Photos from the image-classification dataset "images" in the GitHub repository SnowRain510/PSEF-NET. Its 3 classes are: IgG low positive, IgG moderate positive, IgG high positive.

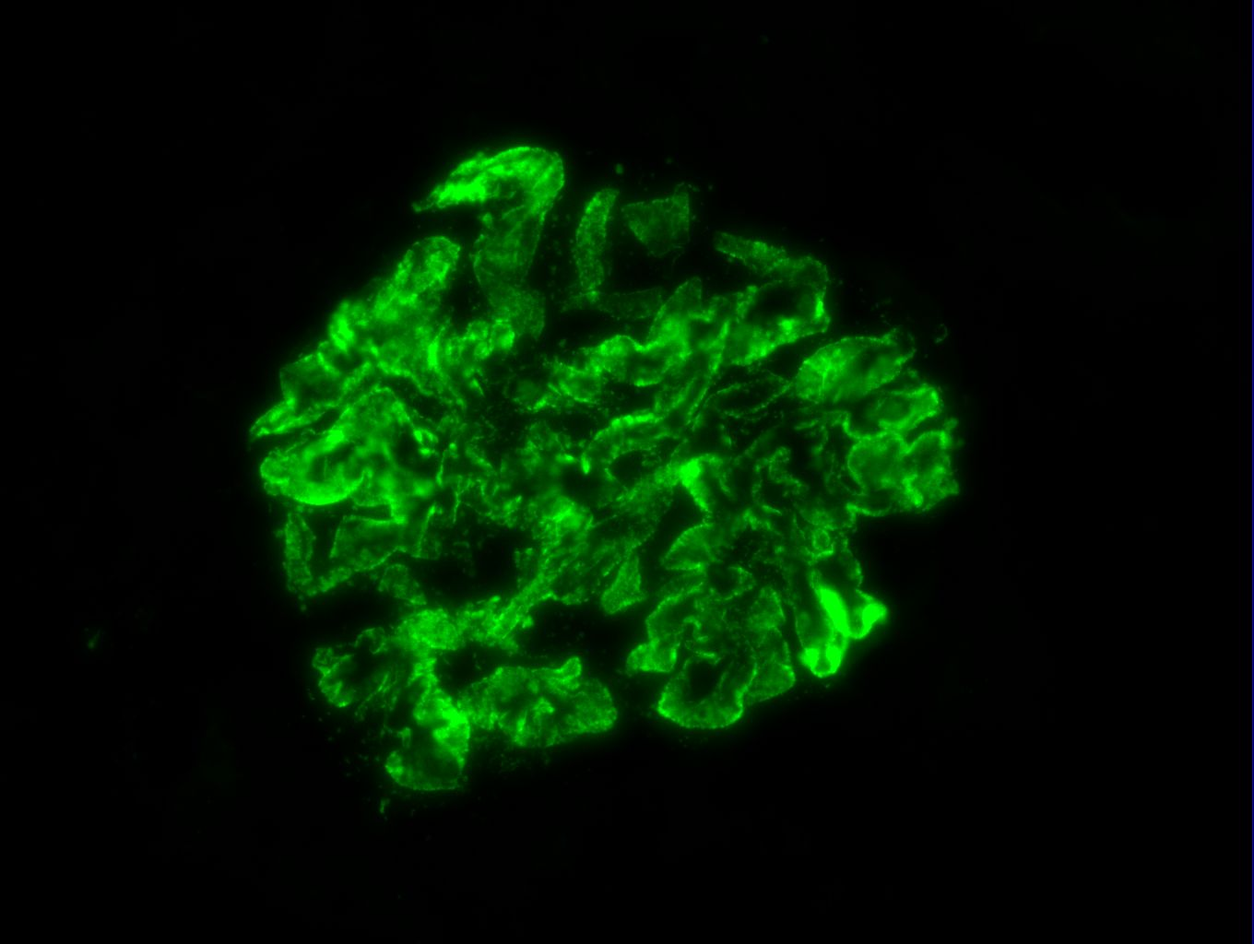
Label: IgG high positive

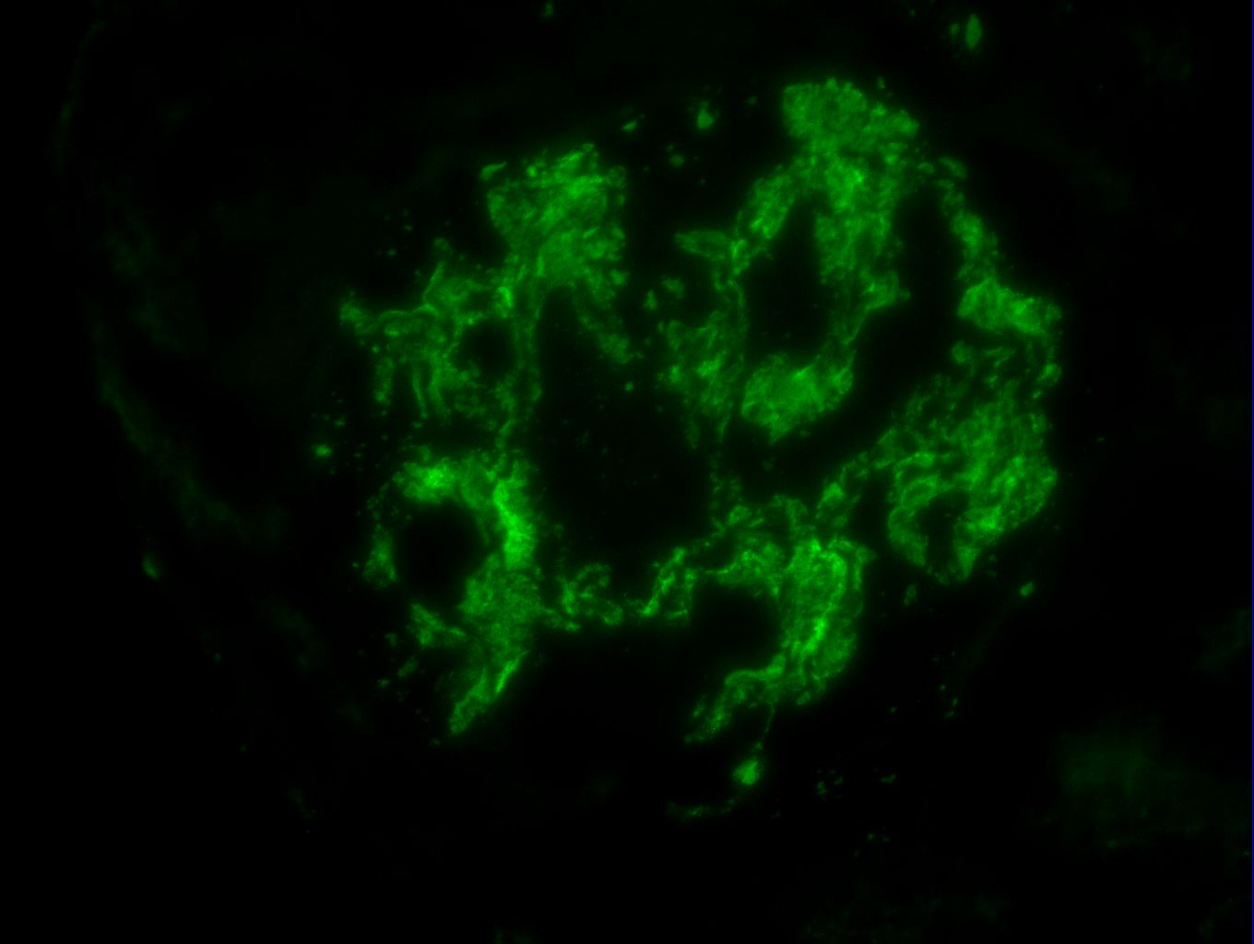
Label: IgG moderate positive

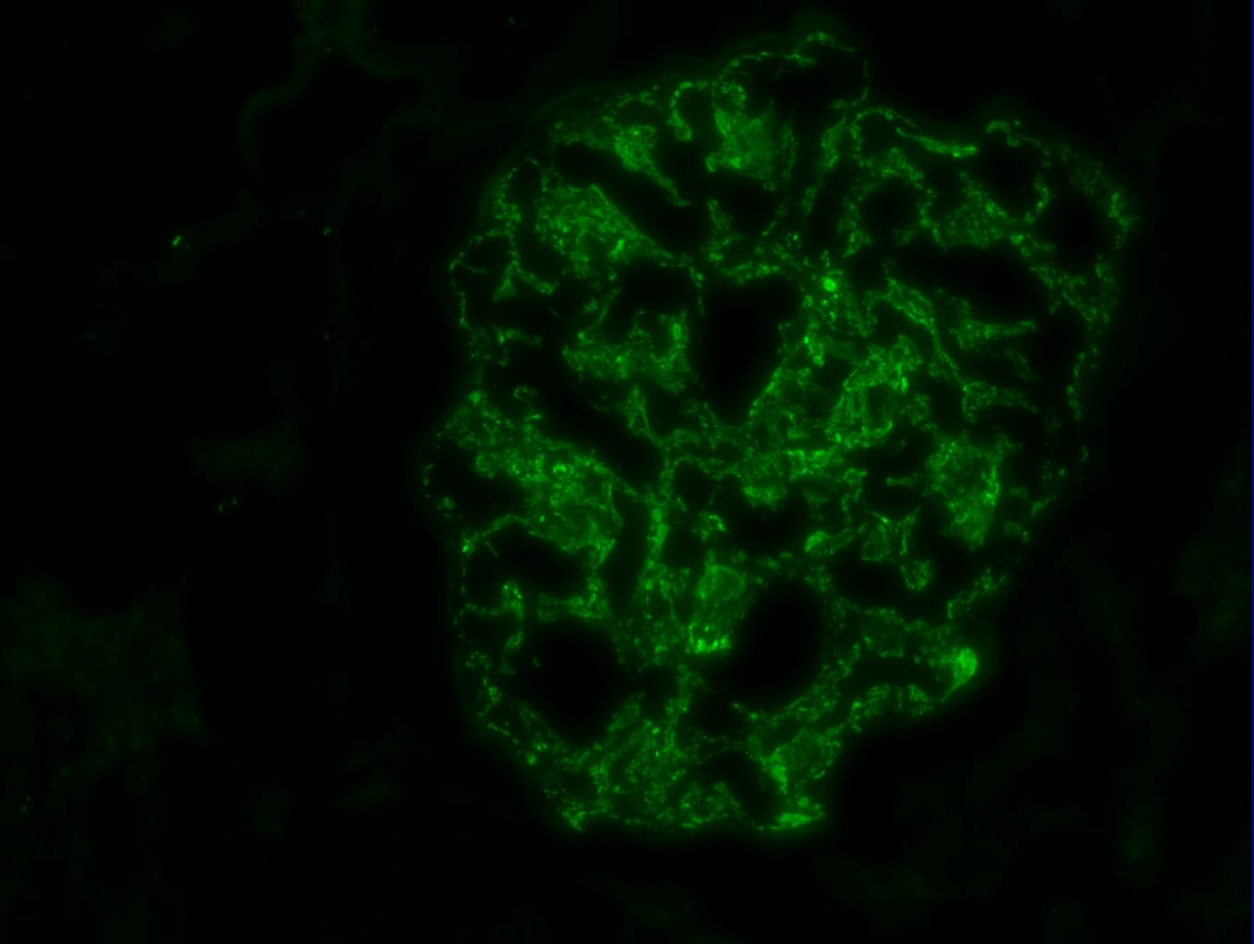
Label: IgG high positive

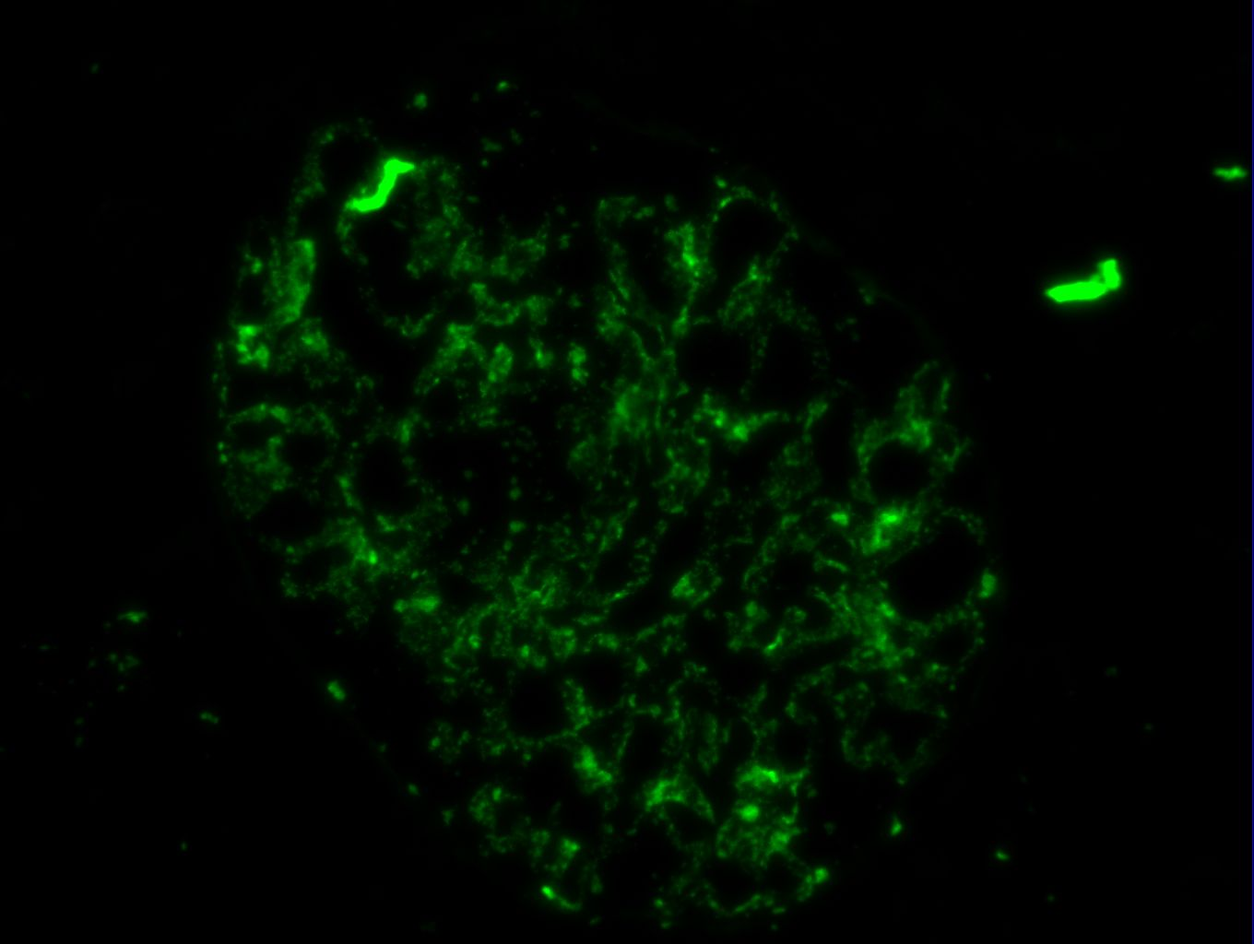
Label: IgG high positive

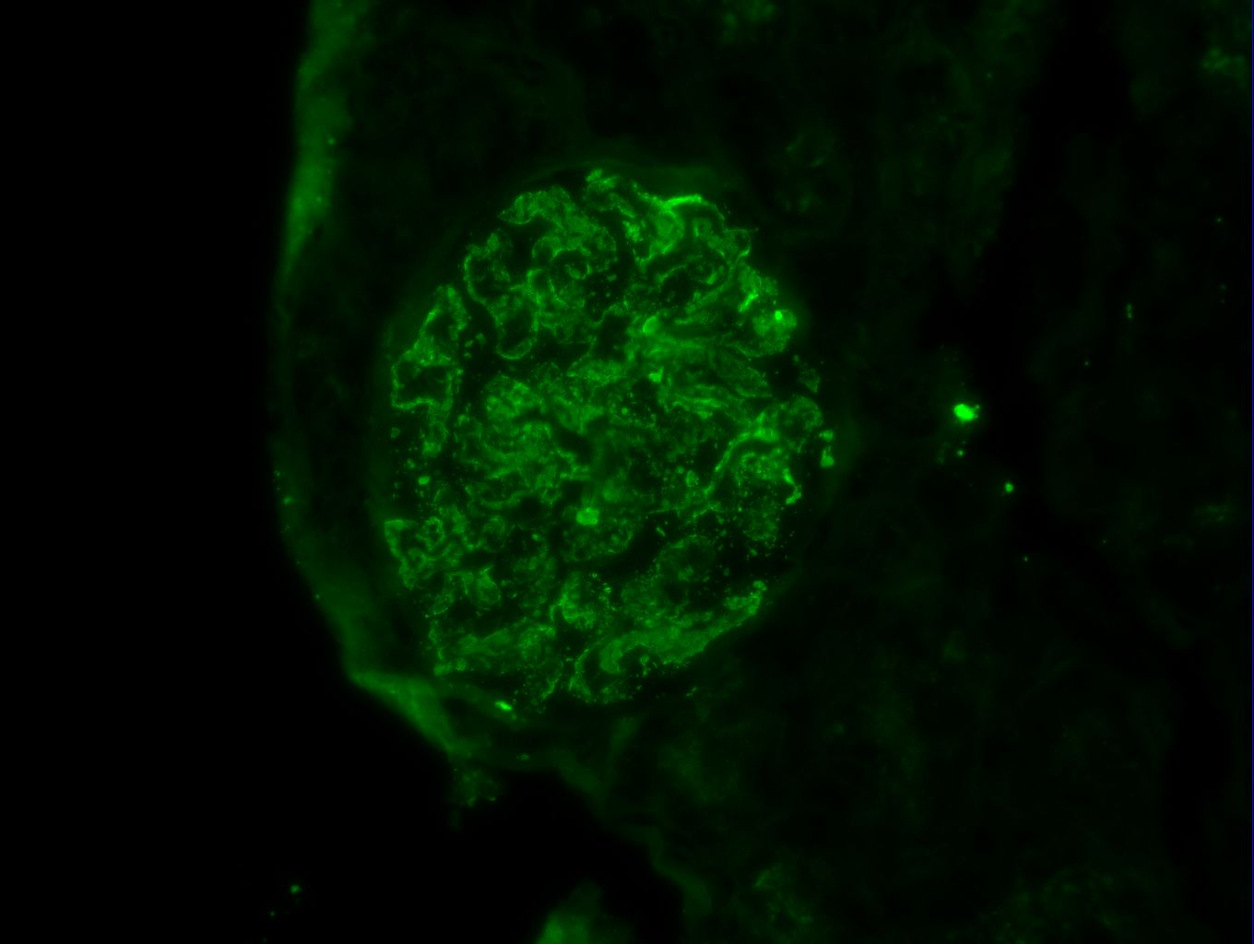
Label: IgG high positive

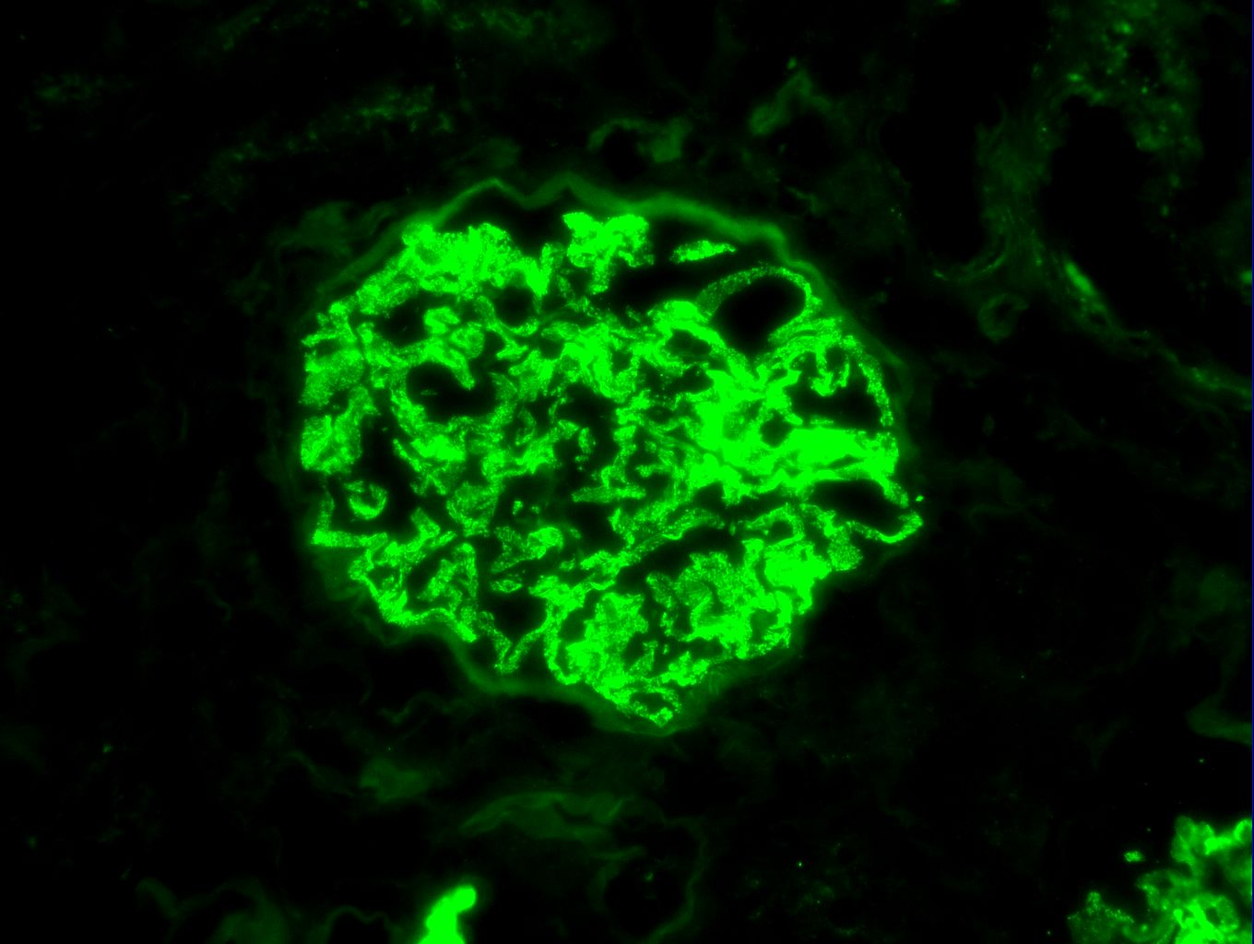
Label: IgG high positive
